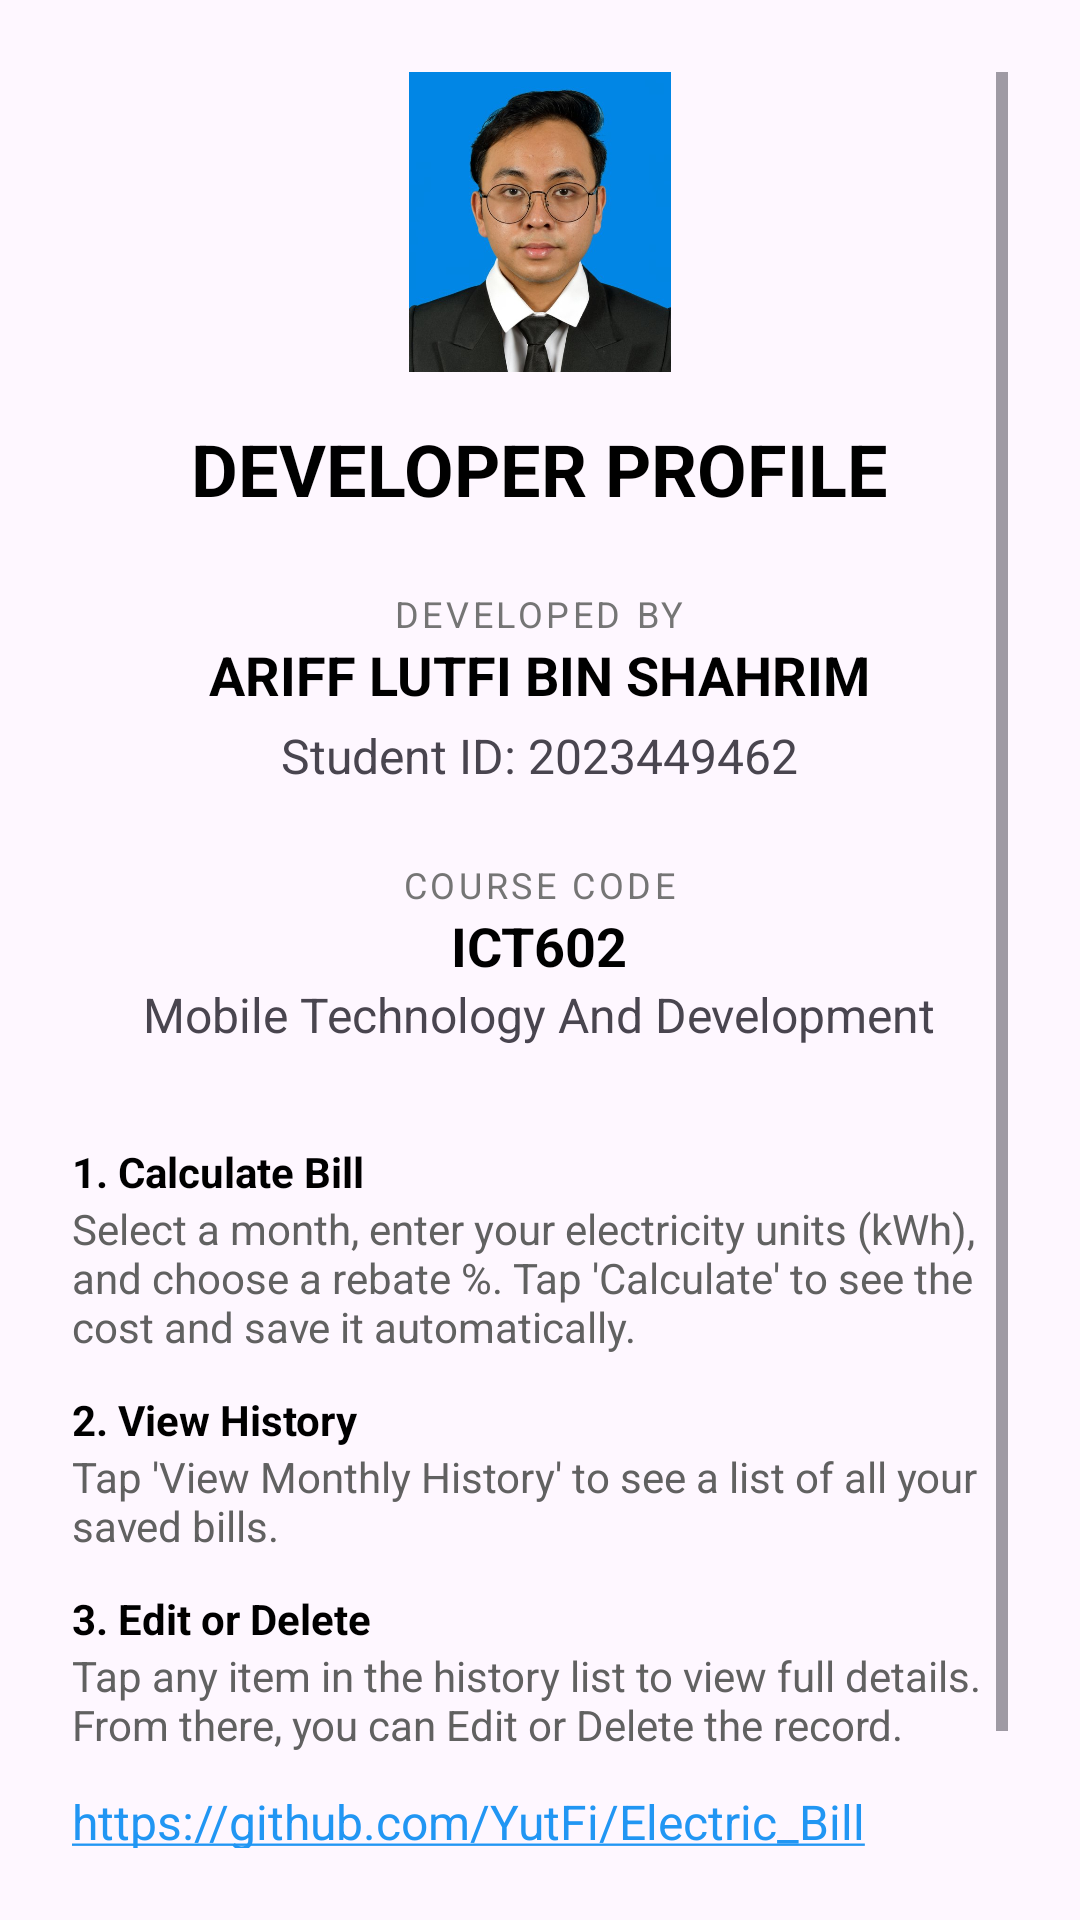

Android layout source for this screen:
<!-- AndroidManifest.xml: application theme Theme.ElectricBillEstimator -->
<!-- res/layout/activity_about.xml -->
<?xml version="1.0" encoding="utf-8"?>
<androidx.constraintlayout.widget.ConstraintLayout
    xmlns:android="http://schemas.android.com/apk/res/android"
    xmlns:app="http://schemas.android.com/apk/res-auto"
    xmlns:tools="http://schemas.android.com/tools"
    android:id="@+id/main"
    android:layout_width="match_parent"
    android:layout_height="match_parent"
    tools:context=".AboutActivity">

    <ScrollView
        android:layout_width="match_parent"
        android:layout_height="match_parent"
        android:fillViewport="true"
        android:padding="24dp">

        <LinearLayout
            android:orientation="vertical"
            android:layout_width="match_parent"
            android:layout_height="wrap_content"
            android:gravity="center">

            <ImageView
                android:layout_width="100dp"
                android:layout_height="100dp"
                android:src="@drawable/lutfi"
                android:layout_marginBottom="16dp"
                android:contentDescription="Profile Icon" />

            <TextView
                android:layout_width="wrap_content"
                android:layout_height="wrap_content"
                android:text="DEVELOPER PROFILE"
                android:textColor="@android:color/black"
                android:textSize="24sp"
                android:textStyle="bold"
                android:layout_marginBottom="24dp" />

            <TextView
                android:layout_width="wrap_content"
                android:layout_height="wrap_content"
                android:text="Developed By"
                android:textColor="#757575"
                android:textSize="12sp"
                android:textAllCaps="true"
                android:letterSpacing="0.1" />

            <TextView
                android:layout_width="wrap_content"
                android:layout_height="wrap_content"
                android:text="ARIFF LUTFI BIN SHAHRIM"
                android:textColor="@android:color/black"
                android:textSize="18sp"
                android:textStyle="bold"
                android:layout_marginBottom="4dp" />

            <TextView
                android:layout_width="wrap_content"
                android:layout_height="wrap_content"
                android:text="Student ID: 2023449462"
                android:textSize="16sp"
                android:layout_marginBottom="24dp" />

            <TextView
                android:layout_width="wrap_content"
                android:layout_height="wrap_content"
                android:text="Course Code"
                android:textColor="#757575"
                android:textSize="12sp"
                android:textAllCaps="true"
                android:letterSpacing="0.1" />

            <TextView
                android:layout_width="wrap_content"
                android:layout_height="wrap_content"
                android:text="ICT602"
                android:textColor="@android:color/black"
                android:textSize="18sp"
                android:textStyle="bold" />

            <TextView
                android:layout_width="wrap_content"
                android:layout_height="wrap_content"
                android:text="Mobile Technology And Development"
                android:textAlignment="center"
                android:textSize="16sp"
                android:layout_marginBottom="32dp" />

            <LinearLayout
                android:layout_width="match_parent"
                android:layout_height="wrap_content"
                android:orientation="vertical"
                android:gravity="start">

                <TextView
                    android:layout_width="match_parent"
                    android:layout_height="wrap_content"
                    android:text="1. Calculate Bill"
                    android:textStyle="bold"
                    android:textColor="@android:color/black"/>
                <TextView
                    android:layout_width="match_parent"
                    android:layout_height="wrap_content"
                    android:text="Select a month, enter your electricity units (kWh), and choose a rebate %. Tap 'Calculate' to see the cost and save it automatically."
                    android:layout_marginBottom="12dp"
                    android:textColor="#616161"/>

                <TextView
                    android:layout_width="match_parent"
                    android:layout_height="wrap_content"
                    android:text="2. View History"
                    android:textStyle="bold"
                    android:textColor="@android:color/black"/>
                <TextView
                    android:layout_width="match_parent"
                    android:layout_height="wrap_content"
                    android:text="Tap 'View Monthly History' to see a list of all your saved bills."
                    android:layout_marginBottom="12dp"
                    android:textColor="#616161"/>

                <TextView
                    android:layout_width="match_parent"
                    android:layout_height="wrap_content"
                    android:text="3. Edit or Delete"
                    android:textStyle="bold"
                    android:textColor="@android:color/black"/>
                <TextView
                    android:layout_width="match_parent"
                    android:layout_height="wrap_content"
                    android:text="Tap any item in the history list to view full details. From there, you can Edit or Delete the record."
                    android:layout_marginBottom="12dp"
                    android:textColor="#616161"/>
            </LinearLayout>

            <TextView
                android:id="@+id/tvUrl"
                android:layout_width="wrap_content"
                android:layout_height="wrap_content"
                android:text="https://github.com/YutFi/Electric_Bill_Estimator_Lutfi"
                android:autoLink="web"
                android:textColorLink="#2196F3"
                android:textSize="16sp"
                android:layout_marginBottom="32dp" />

            <TextView
                android:layout_width="wrap_content"
                android:layout_height="wrap_content"
                android:text="© 2025 ARIFF LUTFI BIN SHAHRIM.\nAll rights reserved."
                android:gravity="center"
                android:textSize="12sp"
                android:textColor="#9E9E9E" />

        </LinearLayout>
    </ScrollView>
</androidx.constraintlayout.widget.ConstraintLayout>
<!-- resources referenced by this layout -->
<resources>
  <!-- drawable lutfi: jpg bitmap (drawable, 41243 bytes) -->
  <style name="Theme.ElectricBillEstimator" parent="Base.Theme.ElectricBillEstimator" />
  <style name="Base.Theme.ElectricBillEstimator" parent="Theme.Material3.DayNight.NoActionBar">
              <item name="colorPrimary">@color/colorPrimary</item>
              <item name="colorPrimaryDark">@color/colorPrimaryDark</item>
              <item name="colorAccent">@color/colorAccent</item>
      </style>
  <color name="colorPrimary">#009688</color>
  <color name="colorPrimaryDark">#00796B</color>
  <color name="colorAccent">#FFC107</color>
</resources>
